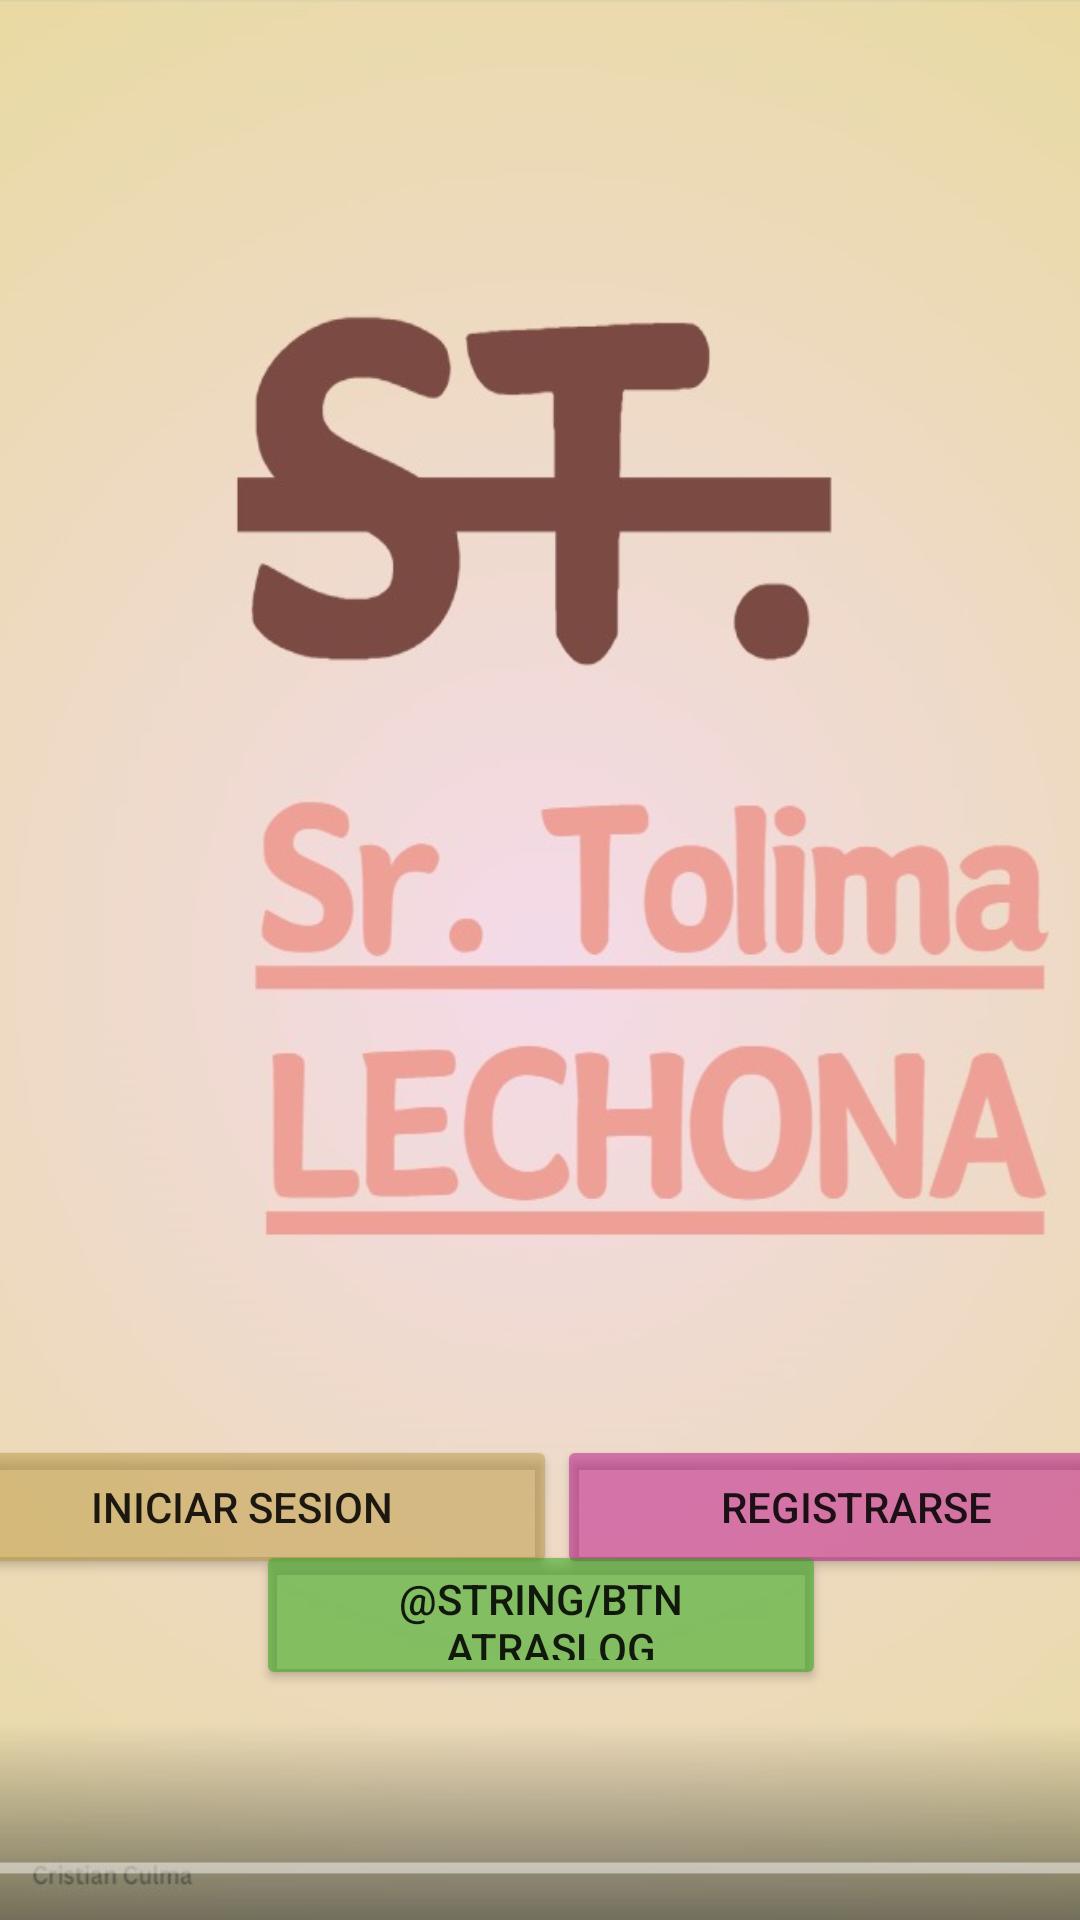

Write the Android layout XML for this screen, with the resource values it uses.
<!-- AndroidManifest.xml: application theme Theme.SrTolima -->
<!-- res/layout/activity_login.xml -->
<?xml version="1.0" encoding="utf-8"?>
<android.support.constraint.ConstraintLayout xmlns:android="http://schemas.android.com/apk/res/android"
    xmlns:app="http://schemas.android.com/apk/res-auto"
    xmlns:tools="http://schemas.android.com/tools"
    android:layout_width="match_parent"
    android:layout_height="match_parent"
    android:background="@drawable/logologin1"
    tools:context=".Login">

    <LinearLayout
        android:layout_width="409dp"
        android:layout_height="50dp"
        android:orientation="vertical"
        app:layout_constraintBottom_toBottomOf="parent"
        app:layout_constraintEnd_toEndOf="parent"
        app:layout_constraintStart_toStartOf="parent"
        app:layout_constraintTop_toTopOf="parent"
        app:layout_constraintVertical_bias=".811"
        tools:ignore="MissingConstraints">

        <LinearLayout
            android:layout_width="match_parent"
            android:layout_height="match_parent"
            android:orientation="horizontal">

            <Button
                android:id="@+id/iniciarSesion"
                android:layout_width="wrap_content"
                android:layout_height="wrap_content"
                android:layout_weight="1"
                android:backgroundTint="#7AB89539"
                android:onClick="irIniciar"
                android:text="@string/iniciarSesion" />

            <Button
                android:id="@+id/registrarse"
                android:layout_width="wrap_content"
                android:layout_height="wrap_content"
                android:layout_weight="1"
                android:backgroundTint="#7AB70384"
                android:onClick="irRegistrar"
                android:text="@string/registrarse"/>
        </LinearLayout>
    </LinearLayout>
    <LinearLayout
        android:layout_width="409dp"
        android:layout_height="50dp"
        android:orientation="vertical"
        app:layout_constraintBottom_toBottomOf="parent"
        app:layout_constraintEnd_toEndOf="parent"
        app:layout_constraintStart_toStartOf="parent"
        app:layout_constraintTop_toTopOf="parent"
        app:layout_constraintVertical_bias=".87"
        android:gravity="center"
        tools:ignore="MissingConstraints">

        <LinearLayout
            android:layout_width="wrap_content"
            android:layout_height="match_parent"
            android:orientation="horizontal"
            android:gravity="center">

            <Button
                android:id="@+id/volver"
                android:layout_width="190dp"
                android:layout_height="wrap_content"
                android:layout_weight="1"
                android:backgroundTint="#8B2CA816"
                android:onClick="irRegistrar"
                android:text="@string/btn_atraslog"/>
        </LinearLayout>
    </LinearLayout>




</android.support.constraint.ConstraintLayout>
<!-- resources referenced by this layout -->
<resources>
  <!-- drawable logologin1: jpeg bitmap (drawable, 43250 bytes) -->
  <string name="iniciarSesion">Iniciar Sesion</string>
  <string name="registrarse">Registrarse</string>
  <style name="Theme.SrTolima" parent="Theme.AppCompat.Light.DarkActionBar">
          
          <item name="colorPrimary">@color/purple_500</item>
          <item name="colorPrimaryDark">@color/purple_700</item>
          <item name="colorAccent">@color/teal_200</item>
          
      </style>
  <color name="purple_500">#FF6200EE</color>
  <color name="purple_700">#FF3700B3</color>
  <color name="teal_200">#FF03DAC5</color>
</resources>
